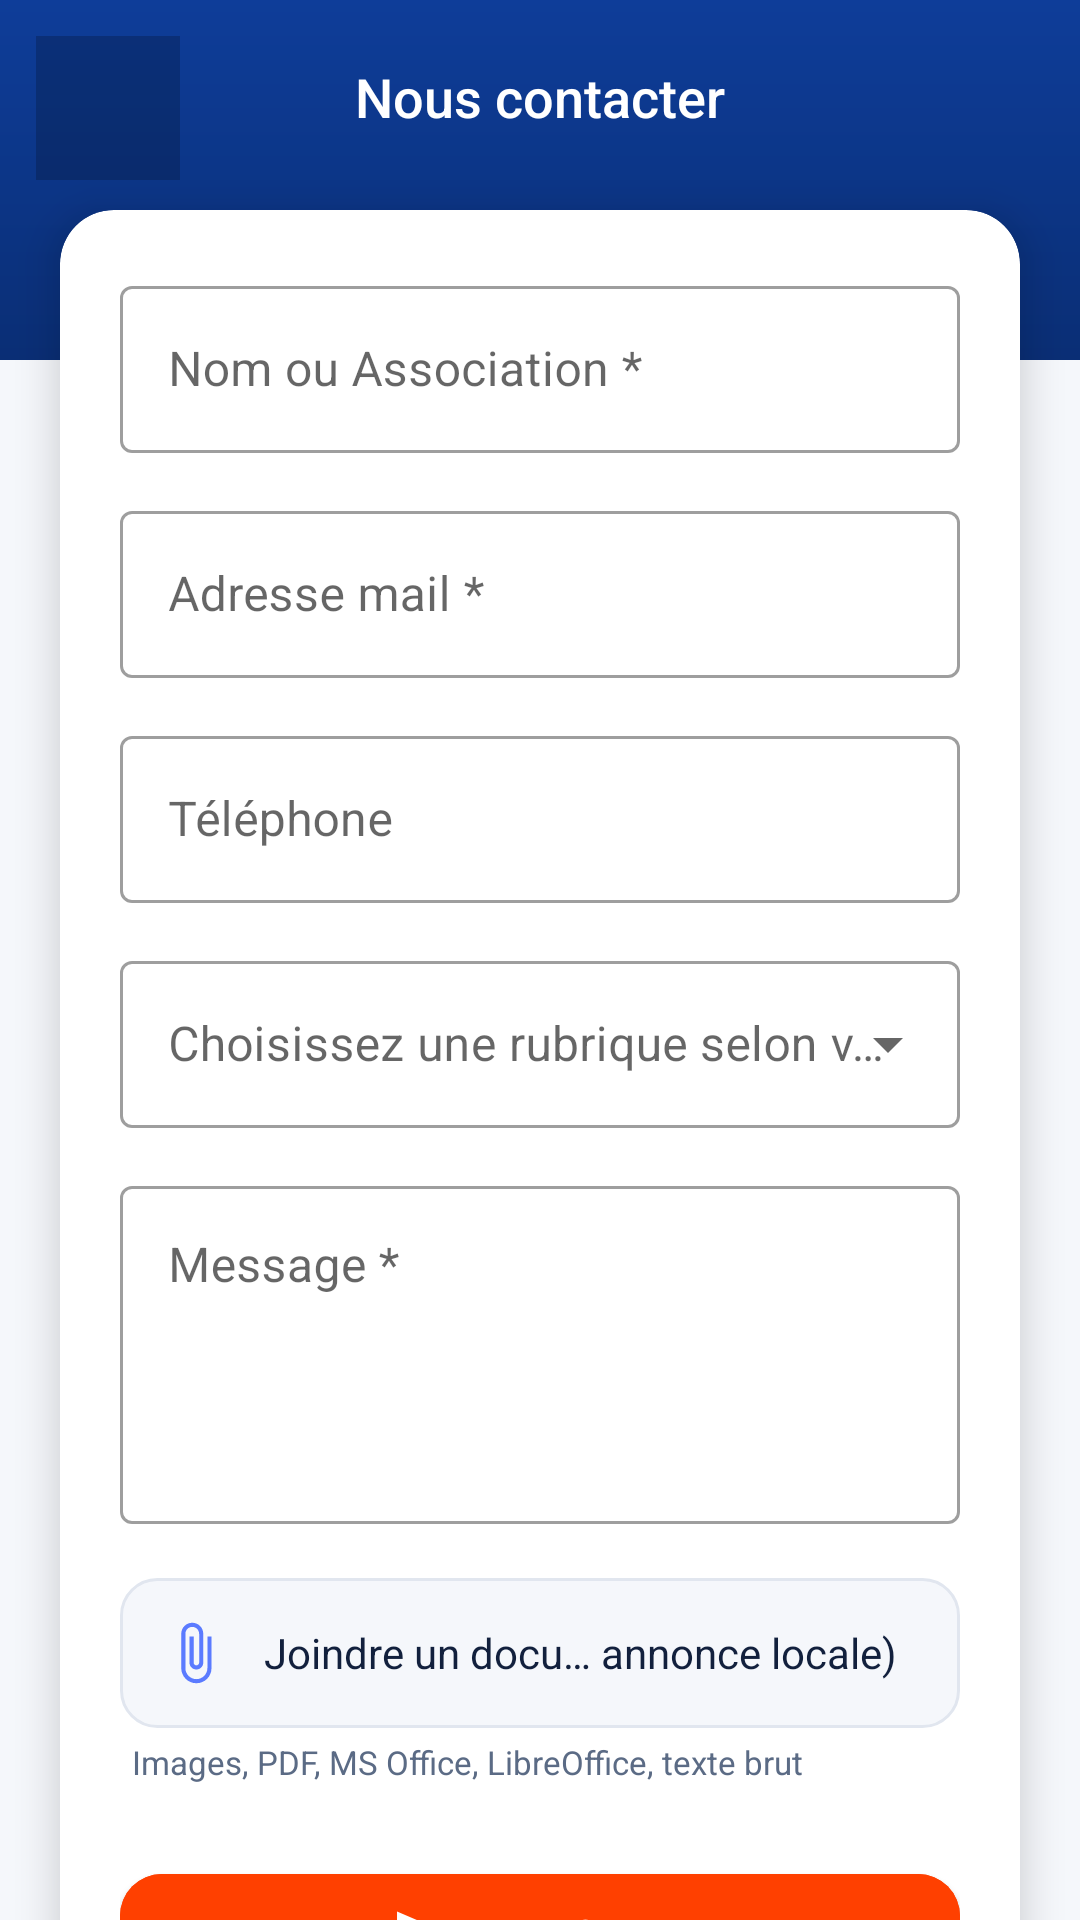

Write the Android layout XML for this screen, with the resource values it uses.
<!-- AndroidManifest.xml: application theme Theme.MercurOplay -->
<!-- res/layout/activity_contact.xml -->
<?xml version="1.0" encoding="utf-8"?>
<androidx.core.widget.NestedScrollView xmlns:android="http://schemas.android.com/apk/res/android"
    xmlns:app="http://schemas.android.com/apk/res-auto"
    android:layout_width="match_parent"
    android:layout_height="match_parent"
    android:background="@color/background_light"
    android:fillViewport="true">

    <androidx.constraintlayout.widget.ConstraintLayout
        android:layout_width="match_parent"
        android:layout_height="wrap_content"
        android:paddingBottom="32dp">

        <View
            android:id="@+id/headerBackground"
            android:layout_width="0dp"
            android:layout_height="120dp"
            android:background="@drawable/bg_header_gradient"
            app:layout_constraintEnd_toEndOf="parent"
            app:layout_constraintStart_toStartOf="parent"
            app:layout_constraintTop_toTopOf="parent" />

        <ImageButton
            android:id="@+id/buttonBack"
            android:layout_width="48dp"
            android:layout_height="48dp"
            android:layout_marginStart="12dp"
            android:layout_marginTop="12dp"
            android:background="#33000000"
            android:contentDescription="@string/action_back"
            android:padding="8dp"
            android:src="@drawable/ic_close"
            app:layout_constraintStart_toStartOf="parent"
            app:layout_constraintTop_toTopOf="parent" />

        <TextView
            android:id="@+id/textContactTitle"
            android:layout_width="wrap_content"
            android:layout_height="wrap_content"
            android:layout_marginTop="20dp"
            android:fontFamily="sans-serif-medium"
            android:text="@string/contact_title"
            android:textColor="@color/white"
            android:textSize="18sp"
            app:layout_constraintEnd_toEndOf="parent"
            app:layout_constraintStart_toStartOf="parent"
            app:layout_constraintTop_toTopOf="parent" />

        <androidx.cardview.widget.CardView
            android:id="@+id/cardForm"
            android:layout_width="0dp"
            android:layout_height="wrap_content"
            android:layout_marginStart="20dp"
            android:layout_marginTop="70dp"
            android:layout_marginEnd="20dp"
            app:cardBackgroundColor="@color/surface_white"
            app:cardCornerRadius="18dp"
            app:cardElevation="8dp"
            app:layout_constraintEnd_toEndOf="parent"
            app:layout_constraintStart_toStartOf="parent"
            app:layout_constraintTop_toTopOf="parent">

            <LinearLayout
                android:layout_width="match_parent"
                android:layout_height="wrap_content"
                android:orientation="vertical"
                android:padding="20dp">

                <com.google.android.material.textfield.TextInputLayout
                    android:id="@+id/layoutName"
                    style="@style/Widget.MaterialComponents.TextInputLayout.OutlinedBox"
                    android:layout_width="match_parent"
                    android:layout_height="wrap_content"
                    android:hint="@string/contact_field_name">

                    <com.google.android.material.textfield.TextInputEditText
                        android:id="@+id/editName"
                        android:layout_width="match_parent"
                        android:layout_height="wrap_content"
                        android:inputType="textPersonName|textCapWords"
                        android:maxLines="1" />

                </com.google.android.material.textfield.TextInputLayout>

                <com.google.android.material.textfield.TextInputLayout
                    android:id="@+id/layoutEmail"
                    style="@style/Widget.MaterialComponents.TextInputLayout.OutlinedBox"
                    android:layout_width="match_parent"
                    android:layout_height="wrap_content"
                    android:layout_marginTop="14dp"
                    android:hint="@string/contact_field_email">

                    <com.google.android.material.textfield.TextInputEditText
                        android:id="@+id/editEmail"
                        android:layout_width="match_parent"
                        android:layout_height="wrap_content"
                        android:inputType="textEmailAddress"
                        android:maxLines="1" />

                </com.google.android.material.textfield.TextInputLayout>

                <com.google.android.material.textfield.TextInputLayout
                    android:id="@+id/layoutPhone"
                    style="@style/Widget.MaterialComponents.TextInputLayout.OutlinedBox"
                    android:layout_width="match_parent"
                    android:layout_height="wrap_content"
                    android:layout_marginTop="14dp"
                    android:hint="@string/contact_field_phone">

                    <com.google.android.material.textfield.TextInputEditText
                        android:id="@+id/editPhone"
                        android:layout_width="match_parent"
                        android:layout_height="wrap_content"
                        android:inputType="phone"
                        android:maxLines="1" />

                </com.google.android.material.textfield.TextInputLayout>

                <com.google.android.material.textfield.TextInputLayout
                    android:id="@+id/layoutSubject"
                    style="@style/Widget.MaterialComponents.TextInputLayout.OutlinedBox.ExposedDropdownMenu"
                    android:layout_width="match_parent"
                    android:layout_height="wrap_content"
                    android:layout_marginTop="14dp"
                    android:hint="@string/contact_field_subject">

                    <AutoCompleteTextView
                        android:id="@+id/dropdownSubject"
                        android:layout_width="match_parent"
                        android:layout_height="wrap_content"
                        android:inputType="none" />

                </com.google.android.material.textfield.TextInputLayout>

                <com.google.android.material.textfield.TextInputLayout
                    android:id="@+id/layoutMessage"
                    style="@style/Widget.MaterialComponents.TextInputLayout.OutlinedBox"
                    android:layout_width="match_parent"
                    android:layout_height="wrap_content"
                    android:layout_marginTop="14dp"
                    android:hint="@string/contact_field_message">

                    <com.google.android.material.textfield.TextInputEditText
                        android:id="@+id/editMessage"
                        android:layout_width="match_parent"
                        android:layout_height="wrap_content"
                        android:gravity="top|start"
                        android:inputType="textMultiLine|textCapSentences"
                        android:minLines="4" />

                </com.google.android.material.textfield.TextInputLayout>

                <LinearLayout
                    android:id="@+id/rowAttachmentPicker"
                    android:layout_width="match_parent"
                    android:layout_height="wrap_content"
                    android:layout_marginTop="18dp"
                    android:background="@drawable/bg_attachment_row"
                    android:clickable="true"
                    android:focusable="true"
                    android:foreground="?attr/selectableItemBackground"
                    android:gravity="center_vertical"
                    android:orientation="horizontal"
                    android:padding="14dp">

                    <ImageView
                        android:layout_width="22dp"
                        android:layout_height="22dp"
                        android:contentDescription="@null"
                        android:src="@drawable/ic_attachment" />

                    <TextView
                        android:id="@+id/textAttachmentLabel"
                        android:layout_width="0dp"
                        android:layout_height="wrap_content"
                        android:layout_marginStart="12dp"
                        android:layout_weight="1"
                        android:ellipsize="middle"
                        android:maxLines="1"
                        android:text="@string/contact_field_attachment"
                        android:textColor="@color/text_primary"
                        android:textSize="14sp" />

                    <ImageButton
                        android:id="@+id/buttonRemoveAttachment"
                        android:layout_width="28dp"
                        android:layout_height="28dp"
                        android:background="?attr/selectableItemBackgroundBorderless"
                        android:contentDescription="@string/cd_remove_attachment"
                        android:padding="4dp"
                        android:src="@drawable/ic_close"
                        android:visibility="gone"
                        app:tint="@color/text_secondary" />

                </LinearLayout>

                <TextView
                    android:layout_width="match_parent"
                    android:layout_height="wrap_content"
                    android:layout_marginTop="4dp"
                    android:layout_marginStart="4dp"
                    android:text="@string/contact_field_attachment_hint"
                    android:textColor="@color/text_secondary"
                    android:textSize="11sp" />

                <com.google.android.material.button.MaterialButton
                    android:id="@+id/buttonSubmit"
                    android:layout_width="match_parent"
                    android:layout_height="52dp"
                    android:layout_marginTop="24dp"
                    android:backgroundTint="@color/brand_orange"
                    android:text="@string/contact_submit"
                    android:textColor="@color/white"
                    app:cornerRadius="14dp"
                    app:icon="@drawable/ic_send"
                    app:iconGravity="textStart"
                    app:iconTint="@color/white" />

            </LinearLayout>
        </androidx.cardview.widget.CardView>

    </androidx.constraintlayout.widget.ConstraintLayout>
</androidx.core.widget.NestedScrollView>
<!-- resources referenced by this layout -->
<resources>
  <color name="background_light">#F5F7FB</color>
  <color name="brand_orange">#FF4000</color>
  <color name="surface_white">#FFFFFF</color>
  <color name="text_primary">#12203D</color>
  <color name="text_secondary">#5B6B85</color>
  <color name="white">#FFFFFF</color>
  <!-- drawable bg_attachment_row (drawable) -->
  <shape xmlns:android="http://schemas.android.com/apk/res/android" android:shape="rectangle">
      <solid android:color="@color/background_light" />
      <corners android:radius="12dp" />
      <stroke android:width="1dp" android:color="@color/divider" />
  </shape>
  <!-- drawable bg_header_gradient (drawable) -->
  <shape xmlns:android="http://schemas.android.com/apk/res/android" android:shape="rectangle">
      <gradient
          android:angle="90"
          android:startColor="@color/brand_blue_dark"
          android:endColor="@color/brand_blue" />
  </shape>
  <!-- drawable ic_attachment (drawable) -->
  <vector xmlns:android="http://schemas.android.com/apk/res/android"
      android:width="24dp" android:height="24dp"
      android:viewportWidth="24" android:viewportHeight="24">
      <path android:fillColor="#FF5B7BFF" android:pathData="M16.5,6v11.5c0,2.21 -1.79,4 -4,4s-4,-1.79 -4,-4V5c0,-1.38 1.12,-2.5 2.5,-2.5s2.5,1.12 2.5,2.5v10.5c0,0.55 -0.45,1 -1,1s-1,-0.45 -1,-1V6H10v9.5c0,1.38 1.12,2.5 2.5,2.5s2.5,-1.12 2.5,-2.5V5c0,-2.21 -1.79,-4 -4,-4S7,2.79 7,5v12.5c0,3.04 2.46,5.5 5.5,5.5s5.5,-2.46 5.5,-5.5V6h-1.5z" />
  </vector>
  <!-- drawable ic_send (drawable) -->
  <vector xmlns:android="http://schemas.android.com/apk/res/android"
      android:width="20dp" android:height="20dp"
      android:viewportWidth="24" android:viewportHeight="24">
      <path android:fillColor="#FFFFFFFF" android:pathData="M2.01,21L23,12L2.01,3L2,10l15,2l-15,2z" />
  </vector>
  <string name="action_back">Retour</string>
  <string name="cd_remove_attachment">Retirer le fichier joint</string>
  <string name="contact_field_attachment">Joindre un document (ex: affiche annonce locale)</string>
  <string name="contact_field_attachment_hint">Images, PDF, MS Office, LibreOffice, texte brut</string>
  <string name="contact_field_email">Adresse mail *</string>
  <string name="contact_field_message">Message *</string>
  <string name="contact_field_name">Nom ou Association *</string>
  <string name="contact_field_phone">Téléphone</string>
  <string name="contact_field_subject">Choisissez une rubrique selon votre demande *</string>
  <string name="contact_submit">Envoyer</string>
  <string name="contact_title">Nous contacter</string>
  <style name="Theme.MercurOplay" parent="Theme.MaterialComponents.DayNight.NoActionBar">
          <item name="colorPrimary">@color/brand_blue</item>
          <item name="colorPrimaryDark">@color/brand_blue_dark</item>
          <item name="colorAccent">@color/brand_orange</item>
          <item name="colorSecondary">@color/brand_orange</item>
          <item name="android:statusBarColor">@color/brand_blue_dark</item>
          <item name="android:windowLightStatusBar" tools:targetApi="m">false</item>
          <item name="android:navigationBarColor">@color/brand_blue_dark</item>
          <item name="android:windowBackground">@color/background_light</item>
      </style>
  <color name="divider">#E1E6EF</color>
  <color name="brand_blue_dark">#0A2E75</color>
  <color name="brand_blue">#0E3D99</color>
</resources>
